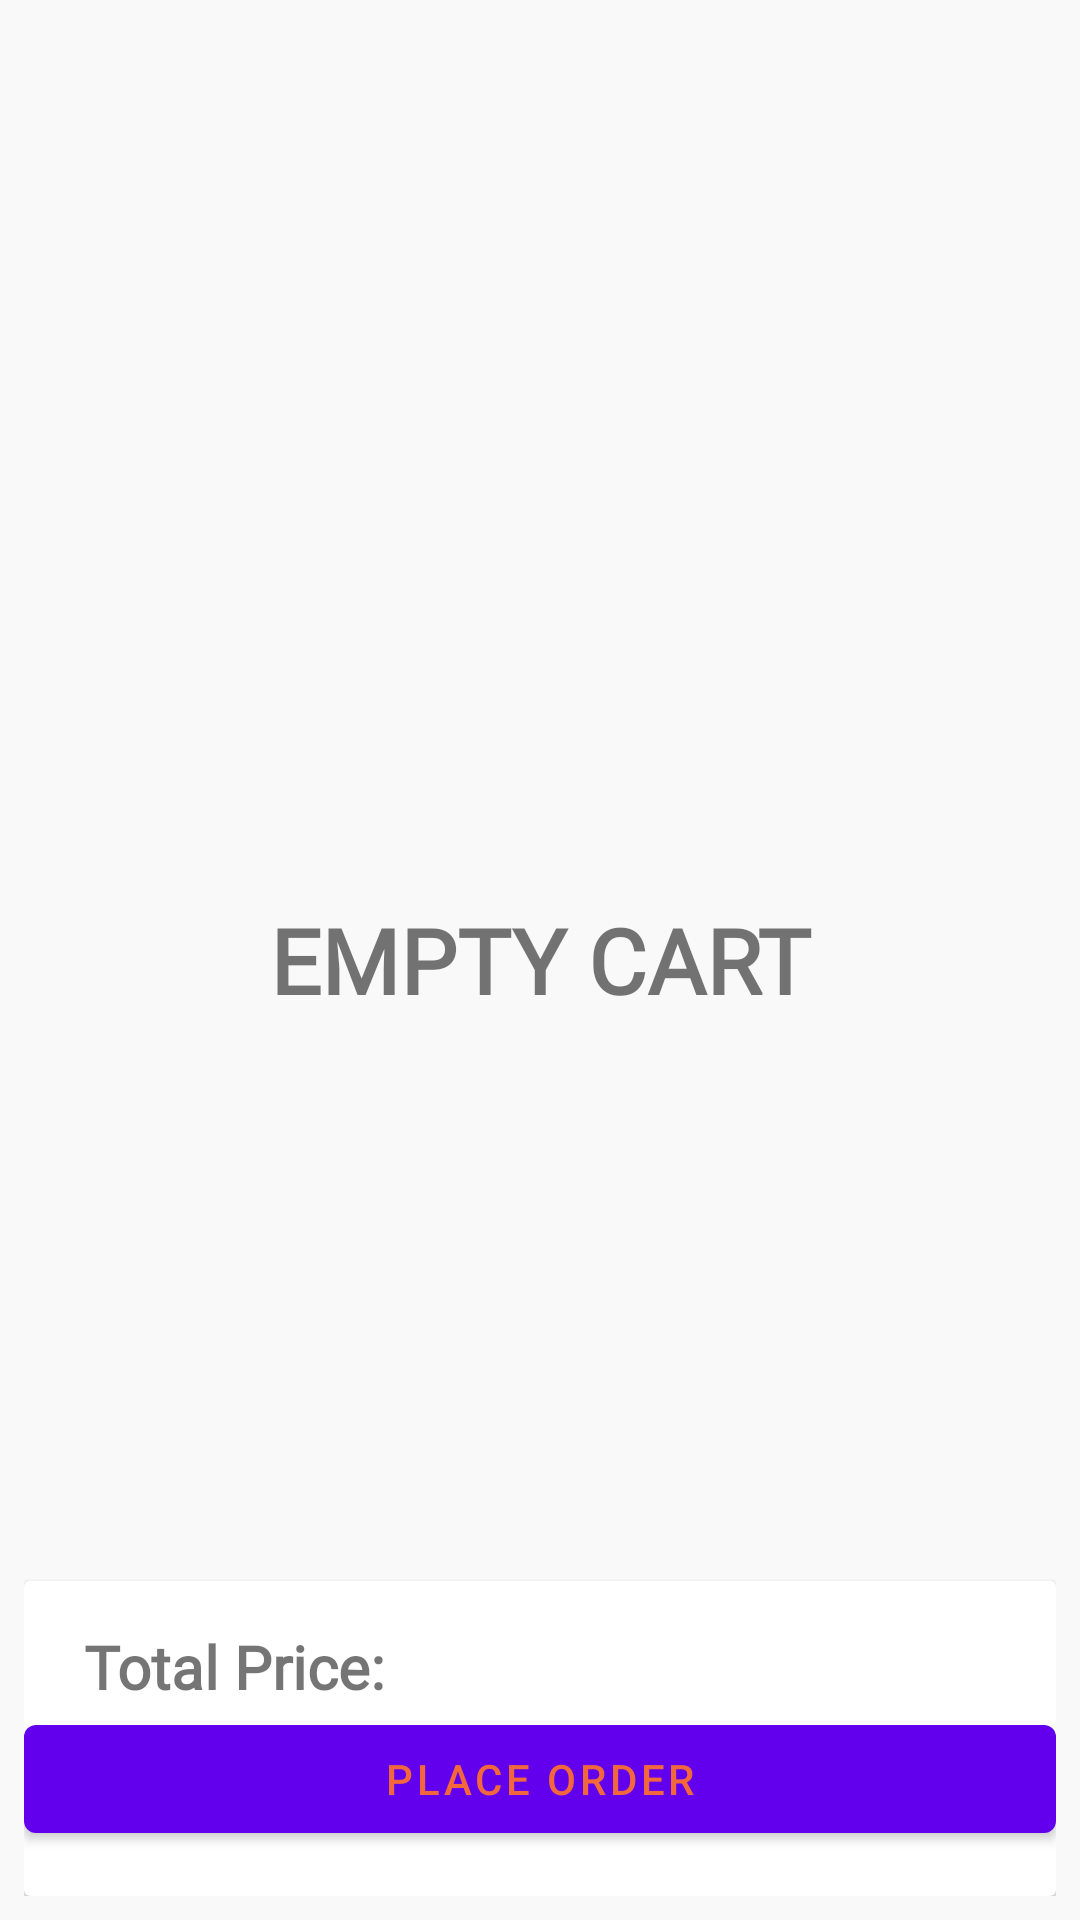

This screen was rendered from an Android layout file. Write that file and the resources it references.
<!-- AndroidManifest.xml: application theme Theme.MyRestaurant_V2_Kotlin -->
<!-- res/layout/fragment_cart.xml -->
<?xml version="1.0" encoding="utf-8"?>
<RelativeLayout xmlns:android="http://schemas.android.com/apk/res/android"
    xmlns:tools="http://schemas.android.com/tools"
    android:layout_width="match_parent"
    android:layout_height="match_parent"
    android:background="#0F989494"
    android:orientation="vertical"
    android:padding="8dp"
    tools:context=".ui.cart.CartFragment">

    <androidx.recyclerview.widget.RecyclerView
        android:id="@+id/recycler_cart"
        android:layout_width="match_parent"
        android:layout_height="wrap_content"
        android:visibility="gone"
        android:layout_alignParentTop="true"
        android:layout_above="@+id/group_place_holder"/>

    <TextView
        android:id="@+id/txt_empty"
        android:layout_width="match_parent"
        android:layout_height="match_parent"
        android:fontFamily="@font/brandon_medium"
        android:gravity="center"
        android:text="EMPTY CART"
        android:textSize="30sp"
        android:textStyle="bold" />

    <androidx.cardview.widget.CardView
        android:id="@+id/group_place_holder"
        android:layout_width="match_parent"
        android:layout_height="wrap_content"
        android:layout_alignParentBottom="true">

        <LinearLayout
            android:layout_width="match_parent"
            android:layout_height="wrap_content"
            android:orientation="vertical"
            android:paddingTop="15dp"
            android:paddingBottom="15dp">

            <LinearLayout
                android:layout_width="match_parent"
                android:layout_height="wrap_content"
                android:orientation="horizontal">

                <TextView
                    android:layout_width="wrap_content"
                    android:layout_height="wrap_content"
                    android:layout_marginLeft="20sp"
                    android:fontFamily="@font/brandon_medium"
                    android:text="Total Price: "
                    android:textSize="20sp"
                    android:textStyle="bold" />

                <TextView
                    android:id="@+id/txt_total_price"
                    android:layout_width="wrap_content"
                    android:layout_height="wrap_content"
                    android:fontFamily="@font/brandon_medium"
                    android:text=""
                    android:textColor="@android:color/holo_green_light"
                    android:textSize="20sp"
                    android:textStyle="bold" />
            </LinearLayout>

            <com.google.android.material.button.MaterialButton
                android:id="@+id/btn_place_order"
                android:layout_width="match_parent"
                android:layout_height="wrap_content"
                android:text="PLACE ORDER" />
        </LinearLayout>
    </androidx.cardview.widget.CardView>
</RelativeLayout>
<!-- resources referenced by this layout -->
<resources>
  <style name="Theme.MyRestaurant_V2_Kotlin" parent="Theme.MaterialComponents.Light.NoActionBar">
          
          <item name="colorPrimary">@color/purple_500</item>
          <item name="colorPrimaryVariant">@color/purple_700</item>
          <item name="colorOnPrimary">#F2673B</item>
          
          <item name="colorSecondary">@color/teal_200</item>
          <item name="colorSecondaryVariant">@color/teal_700</item>
          <item name="colorOnSecondary">@color/black</item>
          
          <item name="android:statusBarColor" tools:targetApi="l">?attr/colorPrimaryVariant</item>
          
      </style>
  <color name="purple_500">#FF6200EE</color>
  <color name="purple_700">#FF3700B3</color>
  <color name="teal_200">#FF03DAC5</color>
  <color name="teal_700">#FF018786</color>
  <color name="black">#FF000000</color>
</resources>
